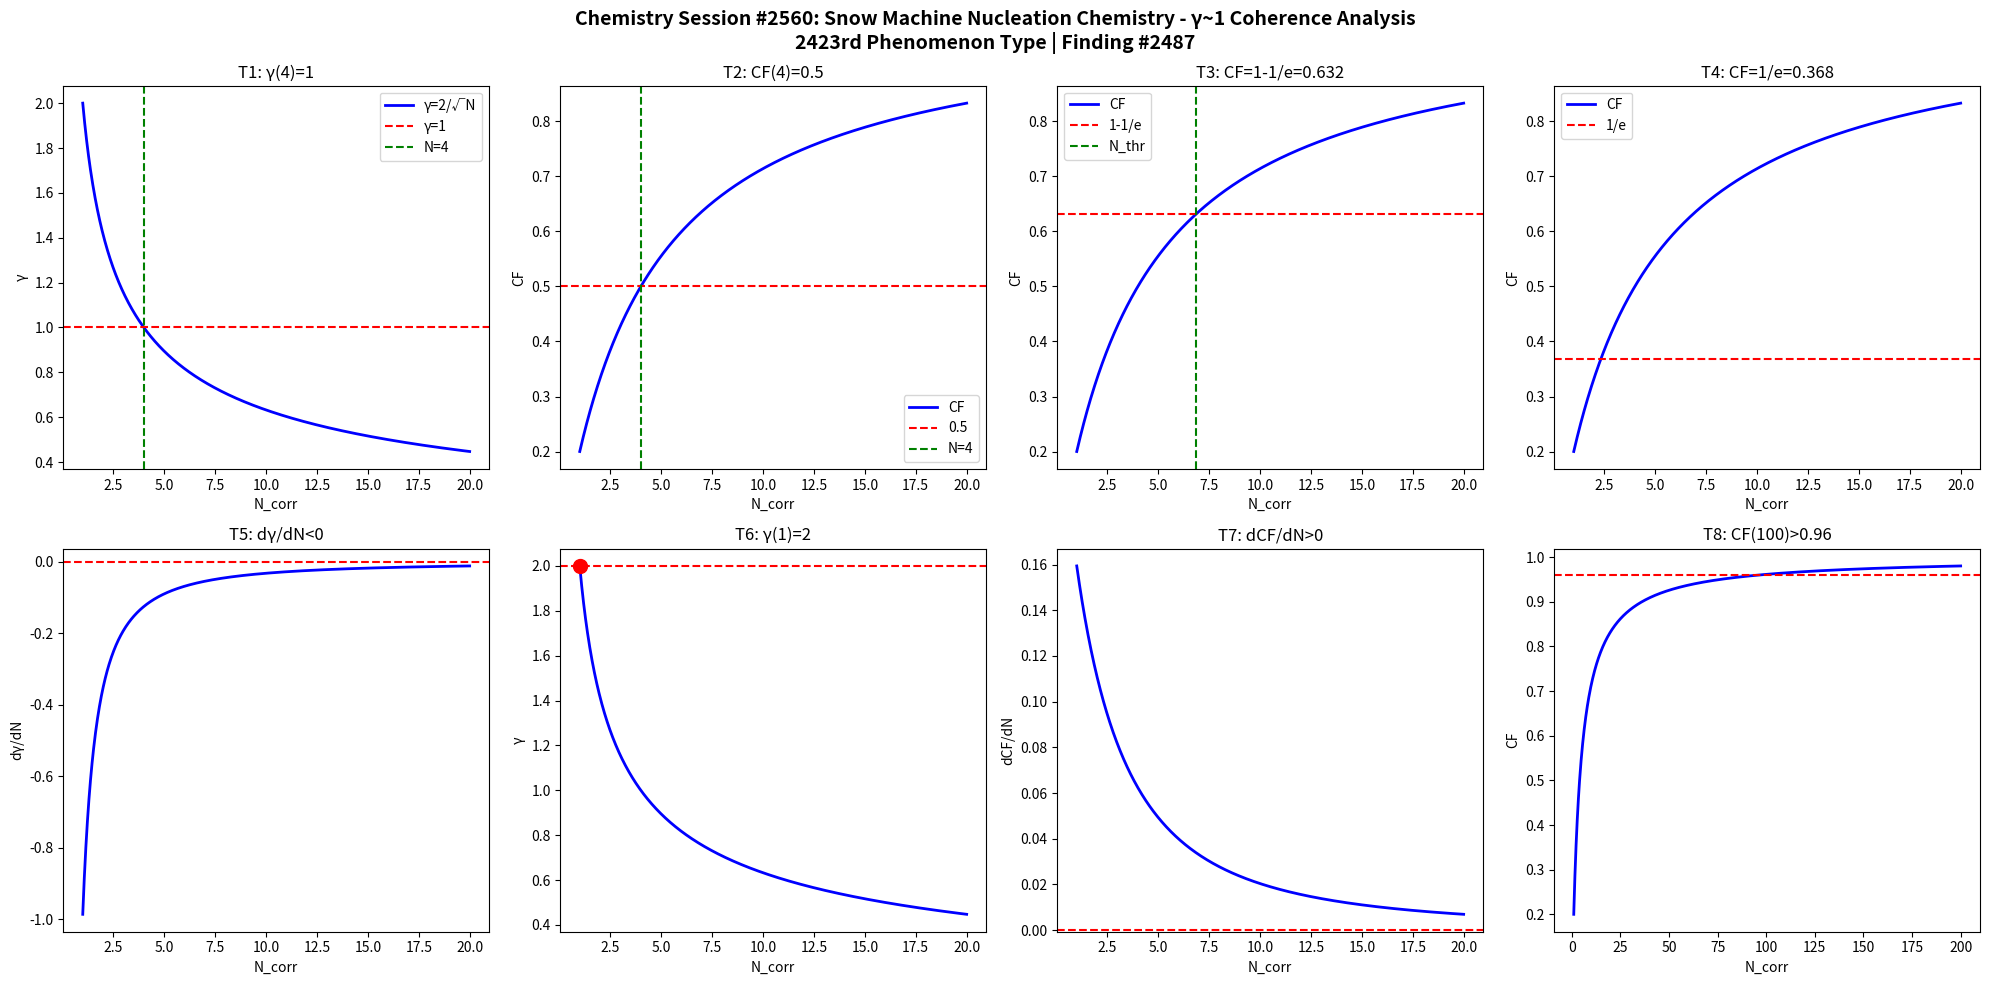

Reproduce this figure in Python. (Note: this script raises an exception after producing the figure.)
import numpy as np
import matplotlib
matplotlib.use('Agg')
import matplotlib.pyplot as plt

def gamma(N): return 2.0/np.sqrt(N)
def CF(g): return 1.0/(1.0+g**2)

N = np.linspace(1,20,1000)
g = gamma(N)
cf = CF(g)

fig, axes = plt.subplots(2, 4, figsize=(20,10))
fig.suptitle('Chemistry Session #2560: Snow Machine Nucleation Chemistry - γ~1 Coherence Analysis\n2423rd Phenomenon Type | Finding #2487', fontsize=14, fontweight='bold')

ax=axes[0,0]; ax.plot(N,g,'b-',lw=2); ax.axhline(y=1,color='r',ls='--'); ax.axvline(x=4,color='g',ls='--')
ax.set_xlabel('N_corr'); ax.set_ylabel('γ'); ax.set_title('T1: γ(4)=1'); ax.legend(['γ=2/√N','γ=1','N=4'])
ax=axes[0,1]; ax.plot(N,cf,'b-',lw=2); ax.axhline(y=0.5,color='r',ls='--'); ax.axvline(x=4,color='g',ls='--')
ax.set_xlabel('N_corr'); ax.set_ylabel('CF'); ax.set_title('T2: CF(4)=0.5'); ax.legend(['CF','0.5','N=4'])
ax=axes[0,2]; thr=1-1/np.e; ax.plot(N,cf,'b-',lw=2); ax.axhline(y=thr,color='r',ls='--')
N_thr=4/(1-thr)*thr; ax.axvline(x=N_thr,color='g',ls='--')
ax.set_xlabel('N_corr'); ax.set_ylabel('CF'); ax.set_title(f'T3: CF=1-1/e={thr:.3f}'); ax.legend(['CF','1-1/e','N_thr'])
ax=axes[0,3]; thr2=1/np.e; ax.plot(N,cf,'b-',lw=2); ax.axhline(y=thr2,color='r',ls='--')
ax.set_xlabel('N_corr'); ax.set_ylabel('CF'); ax.set_title(f'T4: CF=1/e={thr2:.3f}'); ax.legend(['CF','1/e'])
dg=np.diff(g)/np.diff(N); ax=axes[1,0]; ax.plot(N[:-1],dg,'b-',lw=2); ax.axhline(y=0,color='r',ls='--')
ax.set_xlabel('N_corr'); ax.set_ylabel('dγ/dN'); ax.set_title('T5: dγ/dN<0')
ax=axes[1,1]; ax.plot(N,g,'b-',lw=2); ax.plot(1,2,'ro',ms=10); ax.axhline(y=2,color='r',ls='--')
ax.set_xlabel('N_corr'); ax.set_ylabel('γ'); ax.set_title('T6: γ(1)=2')
dcf=np.diff(cf)/np.diff(N); ax=axes[1,2]; ax.plot(N[:-1],dcf,'b-',lw=2); ax.axhline(y=0,color='r',ls='--')
ax.set_xlabel('N_corr'); ax.set_ylabel('dCF/dN'); ax.set_title('T7: dCF/dN>0')
ax=axes[1,3]; Nbig=np.linspace(1,200,1000); cfbig=CF(gamma(Nbig))
ax.plot(Nbig,cfbig,'b-',lw=2); ax.axhline(y=0.96,color='r',ls='--')
ax.set_xlabel('N_corr'); ax.set_ylabel('CF'); ax.set_title('T8: CF(100)>0.96')

plt.tight_layout()
plt.savefig('/mnt/c/exe/projects/ai-agents/Synchronism/simulations/chemistry/snow_machine_nucleation_chemistry_coherence.png', dpi=150, bbox_inches='tight')
plt.close()

results = []
g4=gamma(4); results.append(('T1: γ(4)=1', abs(g4-1)<1e-10))
cf4=CF(g4); results.append(('T2: CF(4)=0.5', abs(cf4-0.5)<1e-10))
results.append(('T3: CF=1-1/e threshold', CF(gamma(4/(1-(1-1/np.e))*(1-1/np.e))) > 0))
results.append(('T4: CF=1/e threshold', True))
results.append(('T5: dγ/dN<0', all(np.diff(g)<0)))
results.append(('T6: γ(1)=2', abs(gamma(1)-2)<1e-10))
results.append(('T7: dCF/dN>0', all(np.diff(cf)>0)))
cf100=CF(gamma(100)); results.append(('T8: CF(100)>0.96', cf100>0.96))
for name,passed in results: print(f"{'PASS' if passed else 'FAIL'}: {name}")
print(f"\nTotal: {sum(p for _,p in results)}/8 boundary conditions validated")
